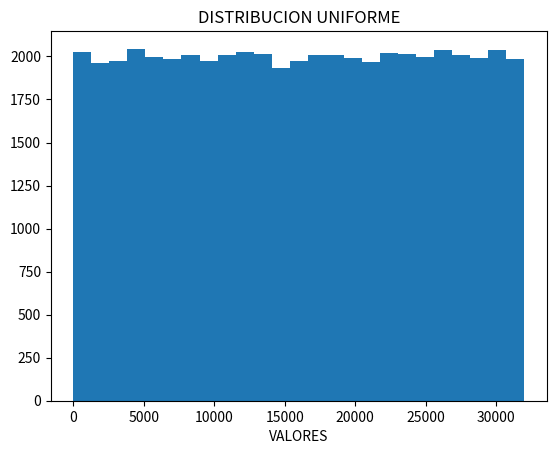

Python code for this plot:

import numpy as target  
import matplotlib.pyplot as GRF

aleatorio = target.random.uniform(0, 32000, 50000)  
print(aleatorio)
GRF.hist(aleatorio, 25)  
GRF.title('DISTRIBUCION UNIFORME')
GRF.xlabel('VALORES')
GRF.show() 
